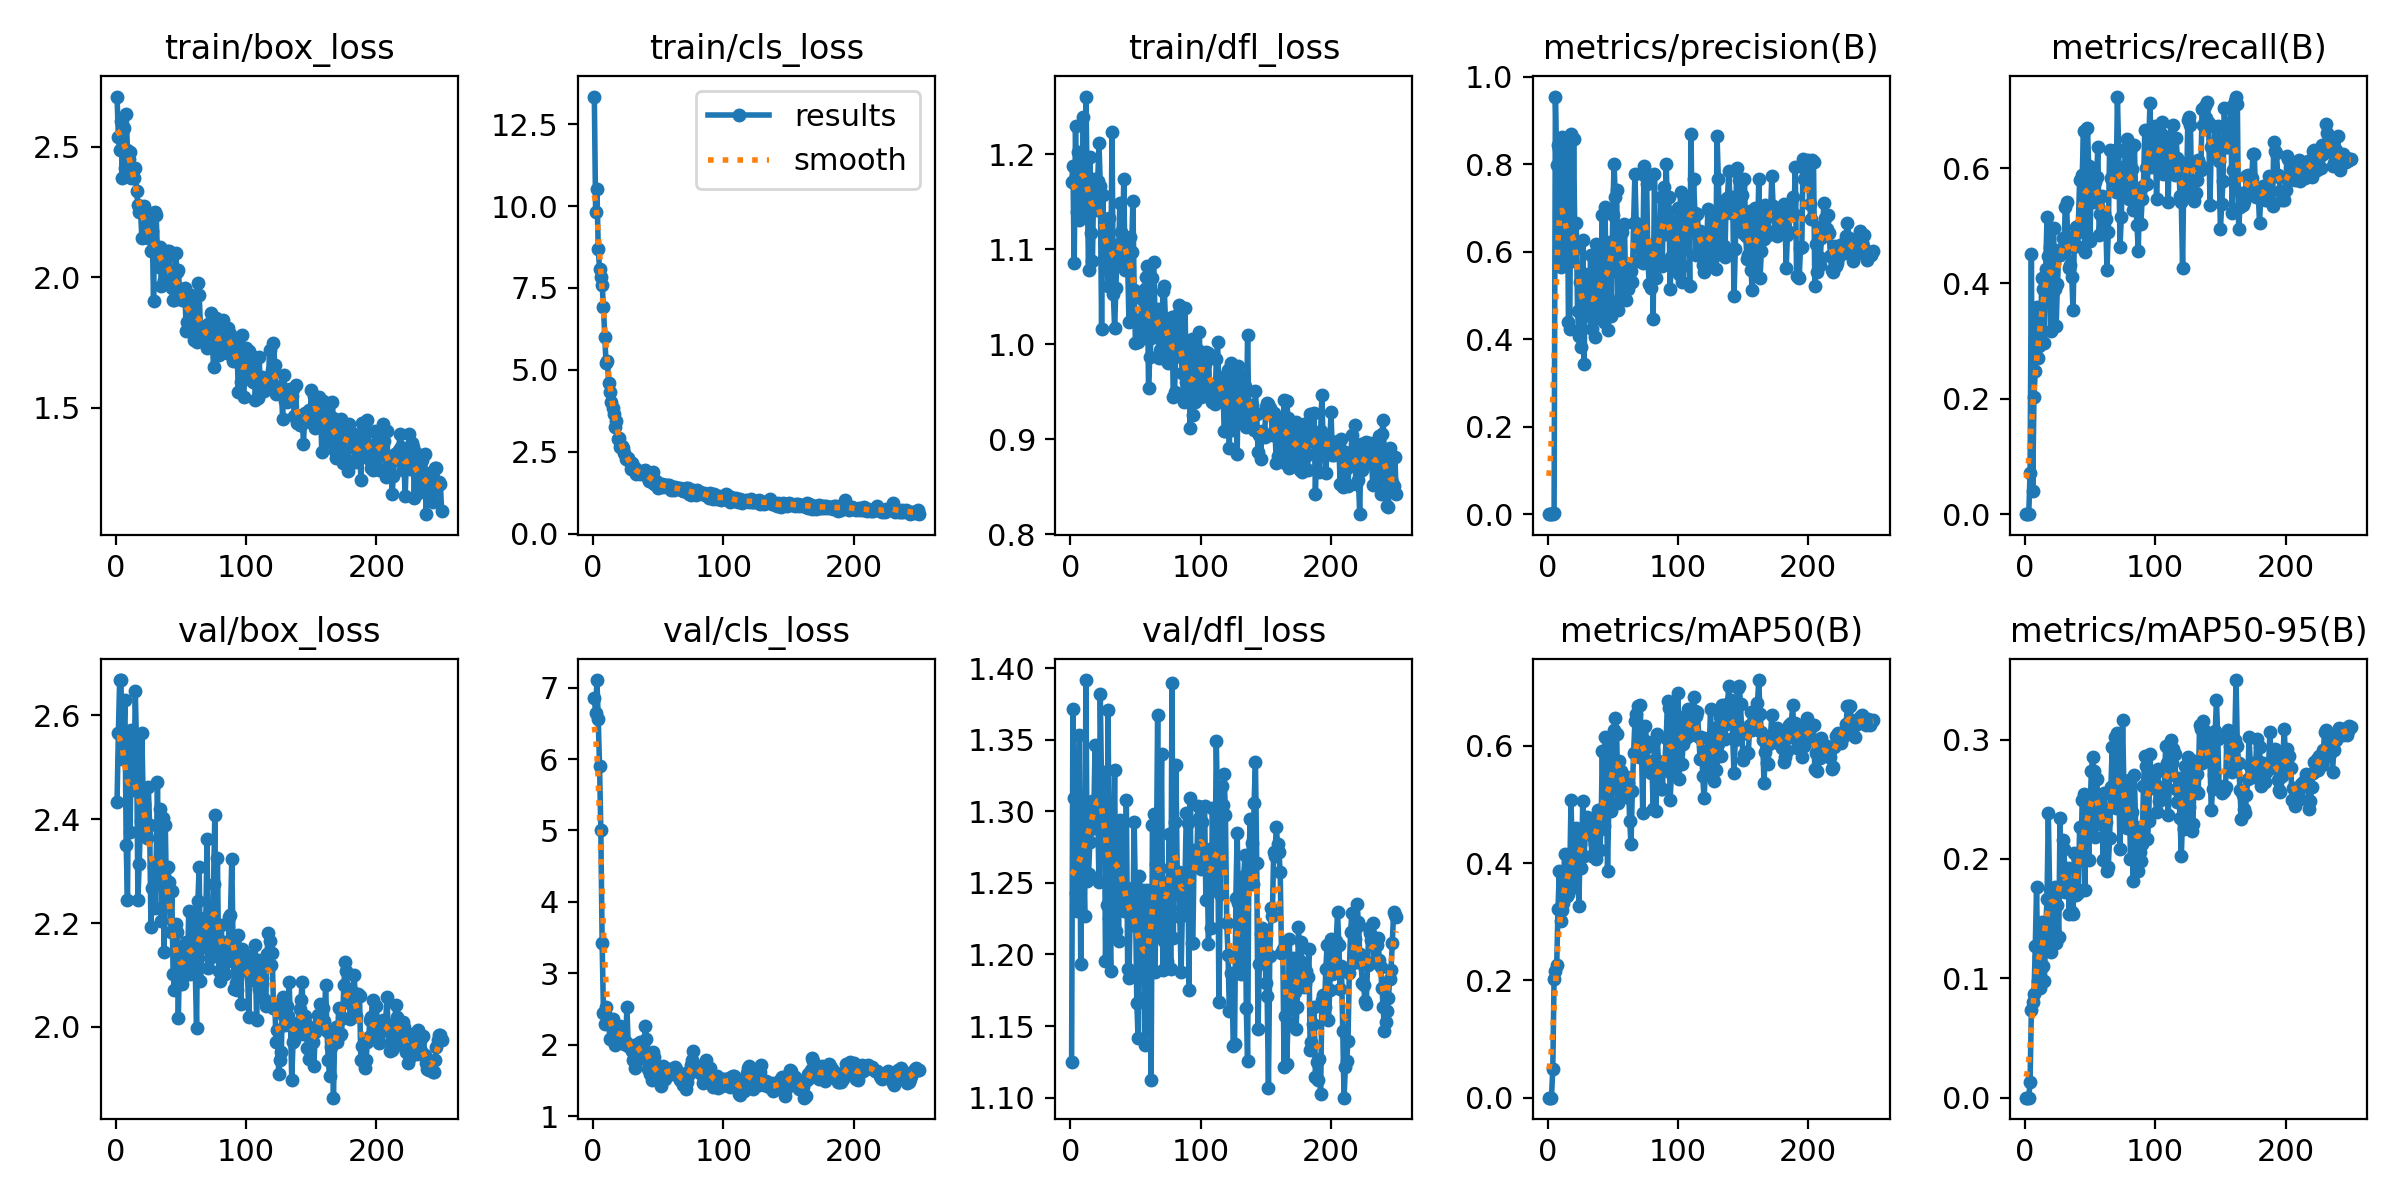

Values plotted in this chart, from the file beside it:
epoch, time, train/box_loss, train/cls_loss, train/dfl_loss, metrics/precision(B), metrics/recall(B), metrics/mAP50(B), metrics/mAP50-95(B), val/box_loss, val/cls_loss, val/dfl_loss, lr/pg0, lr/pg1, lr/pg2
1, 3.101, 2.693, 13.34, 1.17, 0, 0, 0, 0, 2.433, 6.853, 1.125, 0.00025, 0.00025, 0.00025
2, 5.741, 2.54, 9.806, 1.188, 0, 0, 0, 0, 2.565, 6.648, 1.371, 0.0005105, 0.0005105, 0.0005105
3, 8.378, 2.486, 10.53, 1.085, 0, 0, 0, 0, 2.668, 7.107, 1.309, 0.0007689, 0.0007689, 0.0007689
4, 10.99, 2.599, 8.7, 1.229, 0.00098, 0.07143, 0.04964, 0.01325, 2.667, 6.566, 1.243, 0.001025, 0.001025, 0.001025
5, 13.81, 2.382, 8.086, 1.139, 0.00353, 0.4503, 0.2023, 0.07324, 2.515, 5.904, 1.23, 0.00123, 0.00123, 0.00123
6, 16.42, 2.573, 7.829, 1.202, 0.9545, 0.04051, 0.2166, 0.0803, 2.548, 5.001, 1.236, 0.001225, 0.001225, 0.001225
7, 19.01, 2.419, 7.576, 1.131, 0.7987, 0.2039, 0.2255, 0.08683, 2.629, 3.419, 1.353, 0.00122, 0.00122, 0.00122
8, 21.62, 2.625, 6.932, 1.186, 0.8447, 0.2475, 0.3216, 0.1268, 2.351, 2.448, 1.193, 0.001215, 0.001215, 0.001215
9, 24.21, 2.487, 6.002, 1.161, 0.8342, 0.3585, 0.3872, 0.1764, 2.244, 2.29, 1.288, 0.00121, 0.00121, 0.00121
10, 26.82, 2.455, 5.219, 1.239, 0.565, 0.2713, 0.3014, 0.09791, 2.548, 2.525, 1.268, 0.001205, 0.001205, 0.001205
11, 29.4, 2.481, 5.279, 1.141, 0.862, 0.2923, 0.3197, 0.118, 2.375, 2.392, 1.227, 0.0012, 0.0012, 0.0012
12, 32, 2.383, 4.602, 1.26, 0.6727, 0.2986, 0.3318, 0.09218, 2.572, 2.314, 1.392, 0.001196, 0.001196, 0.001196
13, 34.58, 2.387, 4.319, 1.164, 0.604, 0.4094, 0.4152, 0.1473, 2.498, 2.075, 1.251, 0.001191, 0.001191, 0.001191
14, 37.17, 2.382, 4.008, 1.078, 0.5862, 0.39, 0.3606, 0.11, 2.455, 2.326, 1.256, 0.001186, 0.001186, 0.001186
15, 39.92, 2.421, 3.845, 1.197, 0.8474, 0.297, 0.3438, 0.09788, 2.646, 2.358, 1.279, 0.001181, 0.001181, 0.001181
16, 42.51, 2.331, 3.666, 1.117, 0.4387, 0.4243, 0.3476, 0.1412, 2.533, 2.223, 1.288, 0.001176, 0.001176, 0.001176
17, 45.1, 2.279, 3.25, 1.088, 0.4243, 0.5153, 0.3821, 0.1664, 2.245, 1.998, 1.307, 0.001171, 0.001171, 0.001171
18, 47.68, 2.249, 3.433, 1.174, 0.8696, 0.4483, 0.5084, 0.2383, 2.314, 2.039, 1.296, 0.001166, 0.001166, 0.001166
19, 50.26, 2.259, 2.904, 1.159, 0.5789, 0.4634, 0.3996, 0.1752, 2.396, 2.14, 1.347, 0.001161, 0.001161, 0.001161
20, 52.92, 2.152, 2.918, 1.141, 0.8585, 0.318, 0.3594, 0.1225, 2.565, 2.243, 1.3, 0.001156, 0.001156, 0.001156
21, 55.52, 2.254, 2.663, 1.171, 0.6066, 0.4262, 0.4093, 0.1687, 2.446, 2.258, 1.301, 0.001151, 0.001151, 0.001151
22, 58.11, 2.274, 2.687, 1.211, 0.6655, 0.4967, 0.4607, 0.1732, 2.43, 2.183, 1.25, 0.001146, 0.001146, 0.001146
23, 60.7, 2.183, 2.627, 1.167, 0.4635, 0.391, 0.4283, 0.1762, 2.371, 2.031, 1.382, 0.001141, 0.001141, 0.001141
24, 63.27, 2.192, 2.463, 1.016, 0.4071, 0.3254, 0.3269, 0.1297, 2.364, 2.012, 1.317, 0.001136, 0.001136, 0.001136
25, 65.99, 2.152, 2.295, 1.157, 0.5298, 0.3992, 0.4322, 0.1616, 2.462, 2.035, 1.321, 0.001131, 0.001131, 0.001131
26, 68.59, 2.211, 2.295, 1.09, 0.3821, 0.4488, 0.3917, 0.1346, 2.388, 2.527, 1.327, 0.001126, 0.001126, 0.001126
27, 71.18, 2.102, 2.301, 1.129, 0.6263, 0.4494, 0.5052, 0.2341, 2.192, 1.979, 1.195, 0.001121, 0.001121, 0.001121
28, 73.78, 2.178, 2.201, 1.095, 0.3435, 0.4597, 0.4118, 0.1732, 2.267, 1.994, 1.235, 0.001116, 0.001116, 0.001116
29, 76.35, 1.907, 1.969, 1.061, 0.5493, 0.4781, 0.4534, 0.2155, 2.308, 1.957, 1.371, 0.001111, 0.001111, 0.001111
30, 78.9, 2.252, 2.158, 1.132, 0.4759, 0.4602, 0.4782, 0.2081, 2.23, 1.914, 1.226, 0.001106, 0.001106, 0.001106
31, 81.48, 2.239, 2.033, 1.061, 0.5341, 0.5322, 0.4637, 0.1723, 2.316, 1.79, 1.188, 0.001102, 0.001102, 0.001102
32, 84.09, 2.093, 1.995, 1.223, 0.467, 0.5414, 0.4536, 0.1756, 2.472, 1.677, 1.288, 0.001097, 0.001097, 0.001097
33, 86.71, 2.039, 1.815, 1.053, 0.5924, 0.463, 0.4545, 0.1928, 2.288, 1.754, 1.271, 0.001092, 0.001092, 0.001092
34, 89.26, 2.117, 1.863, 1.017, 0.4242, 0.4273, 0.4117, 0.1542, 2.42, 2.016, 1.329, 0.001087, 0.001087, 0.001087
35, 91.99, 1.967, 1.851, 1.059, 0.4458, 0.432, 0.4449, 0.176, 2.204, 1.953, 1.217, 0.001082, 0.001082, 0.001082
36, 94.58, 2.08, 1.816, 1.104, 0.405, 0.4106, 0.432, 0.1553, 2.402, 2.042, 1.284, 0.001077, 0.001077, 0.001077
37, 97.17, 1.991, 1.856, 1.087, 0.6183, 0.3532, 0.4073, 0.1535, 2.144, 2.014, 1.209, 0.001072, 0.001072, 0.001072
38, 99.77, 2.067, 1.922, 1.149, 0.5023, 0.4819, 0.4792, 0.2047, 2.388, 1.975, 1.294, 0.001067, 0.001067, 0.001067
39, 102.3, 2.1, 1.816, 1.118, 0.48, 0.4987, 0.4914, 0.1701, 2.243, 1.844, 1.275, 0.001062, 0.001062, 0.001062
40, 104.9, 2.082, 1.94, 1.089, 0.4584, 0.4656, 0.4228, 0.1745, 2.309, 2.261, 1.245, 0.001057, 0.001057, 0.001057
41, 107.5, 2.101, 1.821, 1.174, 0.5113, 0.4991, 0.4591, 0.1713, 2.279, 2.086, 1.23, 0.001052, 0.001052, 0.001052
42, 110.1, 1.98, 1.711, 1.078, 0.6828, 0.5787, 0.5908, 0.2264, 2.182, 1.662, 1.238, 0.001047, 0.001047, 0.001047
43, 112.7, 1.96, 1.627, 1.098, 0.4394, 0.5031, 0.463, 0.199, 2.262, 1.751, 1.308, 0.001042, 0.001042, 0.001042
44, 115.3, 1.911, 1.734, 1.086, 0.7027, 0.5878, 0.6152, 0.2495, 2.102, 1.592, 1.19, 0.001037, 0.001037, 0.001037
45, 118.2, 1.913, 1.576, 1.023, 0.5317, 0.6637, 0.5475, 0.2547, 2.071, 1.5, 1.184, 0.001032, 0.001032, 0.001032
46, 120.8, 2.095, 1.882, 1.112, 0.4212, 0.4545, 0.3872, 0.1741, 2.199, 1.902, 1.231, 0.001027, 0.001027, 0.001027
47, 123.4, 2.02, 1.533, 1.097, 0.4898, 0.4855, 0.5007, 0.2332, 2.183, 1.823, 1.246, 0.001022, 0.001022, 0.001022
48, 126, 2.028, 1.61, 1.15, 0.6211, 0.6694, 0.5961, 0.2524, 2.017, 1.677, 1.221, 0.001017, 0.001017, 0.001017
49, 128.6, 1.948, 1.506, 1.057, 0.4522, 0.6036, 0.4896, 0.1988, 2.146, 1.558, 1.293, 0.001012, 0.001012, 0.001012
50, 131.2, 1.922, 1.399, 1.001, 0.6841, 0.4732, 0.5364, 0.2396, 2.15, 1.608, 1.238, 0.001007, 0.001007, 0.001007
51, 133.8, 1.913, 1.521, 1.026, 0.8001, 0.5988, 0.6274, 0.2735, 2.082, 1.474, 1.166, 0.001002, 0.001002, 0.001002
52, 136.4, 1.912, 1.482, 1.002, 0.7244, 0.581, 0.648, 0.2853, 2.127, 1.416, 1.142, 0.0009976, 0.0009976, 0.0009976
53, 139, 1.96, 1.536, 1.02, 0.7399, 0.5414, 0.6201, 0.2733, 2.1, 1.663, 1.255, 0.0009926, 0.0009926, 0.0009926
54, 141.5, 1.794, 1.417, 1.025, 0.4664, 0.5757, 0.5023, 0.2182, 2.164, 1.694, 1.224, 0.0009877, 0.0009877, 0.0009877
55, 144.3, 1.827, 1.477, 1.048, 0.5506, 0.5847, 0.5746, 0.2669, 2.114, 1.516, 1.203, 0.0009827, 0.0009827, 0.0009827
56, 146.8, 1.895, 1.474, 1.007, 0.5013, 0.6361, 0.5569, 0.2466, 2.223, 1.624, 1.245, 0.0009778, 0.0009778, 0.0009778
57, 149.4, 1.882, 1.484, 1.058, 0.644, 0.4839, 0.5251, 0.2485, 2.102, 1.657, 1.137, 0.0009728, 0.0009728, 0.0009728
58, 151.9, 1.931, 1.478, 1.071, 0.5401, 0.5212, 0.5233, 0.2291, 2.128, 1.658, 1.171, 0.0009679, 0.0009679, 0.0009679
59, 154.5, 1.886, 1.432, 1.082, 0.6626, 0.5525, 0.53, 0.2537, 2.175, 1.621, 1.245, 0.0009629, 0.0009629, 0.0009629
60, 157, 1.758, 1.353, 0.9541, 0.4895, 0.4876, 0.5122, 0.1987, 2.213, 1.664, 1.195, 0.0009579, 0.0009579, 0.0009579
... 190 more rows
